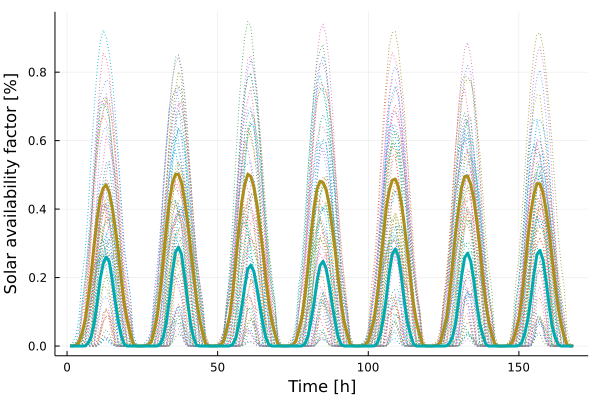

Values plotted in this chart, from the file beside it:
x1, x2
0.0003722, -0.0
0.0008968, -0.0
0.003149, -0.0
0.01124, -0.0
0.03822, 4.19e-6
0.07559, 0.0003678
0.136, 0.008889
0.2095, 0.02697
0.2953, 0.06576
0.3706, 0.1264
0.4337, 0.1954
0.4613, 0.2407
0.4708, 0.26
0.4492, 0.2472
0.4045, 0.1938
0.3465, 0.1298
0.2752, 0.0717
0.1947, 0.02989
0.1205, 0.004615
0.07317, 8.62e-6
0.03566, -0.0
0.004971, -0.0
0.000633, -0.0
0.0002503, -0.0
0.0003664, -0.0
0.001145, -0.0
0.003617, -0.0
0.01267, -0.0
0.04749, 4.17e-6
0.09227, 0.0004007
0.1627, 0.006927
0.2523, 0.02805
0.3449, 0.07145
0.4249, 0.1387
0.4768, 0.2168
0.5016, 0.2743
0.5018, 0.2889
0.4772, 0.2674
0.429, 0.2025
0.3644, 0.1306
0.2875, 0.06568
0.2106, 0.02473
0.1344, 0.002427
0.0788, 6.0e-6
0.03881, -0.0
0.005923, -0.0
0.0007955, -0.0
0.000286, -0.0
0.0003888, -0.0
0.001062, -0.0
0.00387, -0.0
0.01484, 0.0
0.05063, 5.25e-6
0.08915, 0.0003606
0.157, 0.004832
0.2448, 0.02309
0.3405, 0.06055
0.42, 0.113
0.4724, 0.1743
0.5016, 0.2252
... 108 more rows
